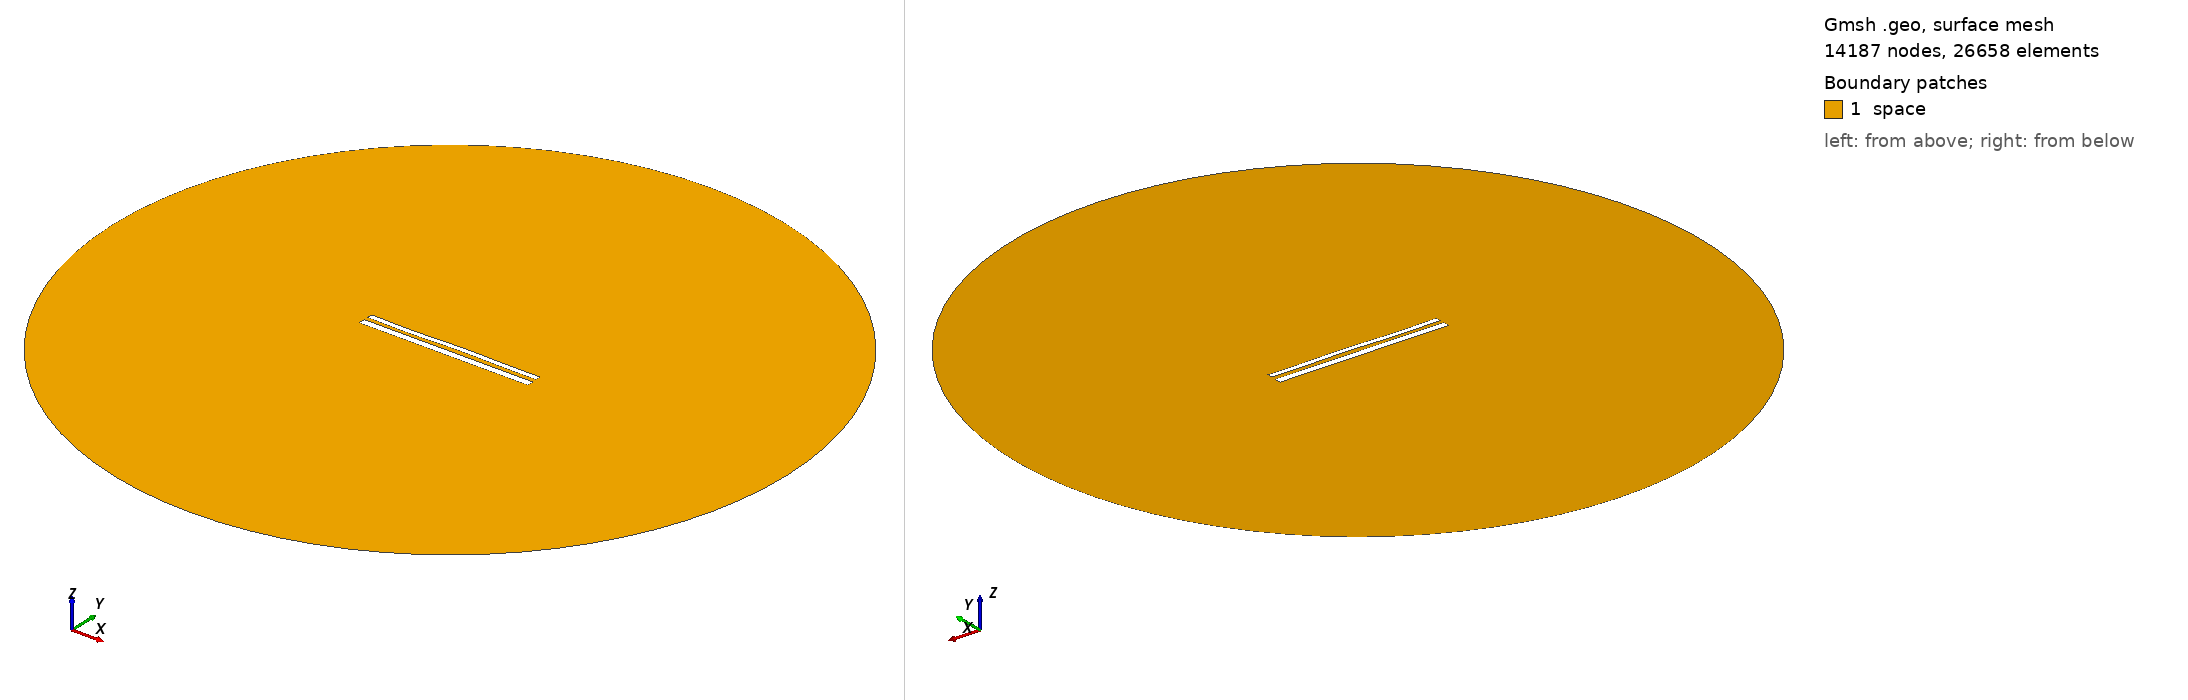

Gmsh geometry script, surface-meshed: 14187 nodes, 26658 surface elements. Boundary patches (legend numbers): 1 space. Left view from above one corner, right view from below the opposite corner. Legend entries are the model's physical surfaces. The drawing asked Gmsh for element sizes between 1% and 20% of the model's largest extent; the script's own settings can give other sizes.

=== 11826.geo (drawn) ===
//---------------------------------------
// Geometry kernel
//---------------------------------------

SetFactory("OpenCASCADE");



//---------------------------------------
// Parameters of the geometry
//---------------------------------------

// Overetch of the upper plate
overetch = 0.375;

// Distance between the plates
distance = 2.25;

// Discretization over the x axis (for the deformation)
nx = 50; 

// Length of the plate
L = 100 - overetch; 

// Number of modes
n = 4; 

// 1st mode coefficient
coeff(1) = 0.15;
beta(1) = 0.596864 * 3.1415926535 / L;

// 2nd mode coefficient
coeff(2) = 0.07499999999999998;
beta(2) = 1.49418 * 3.1415926535 / L;

// 3rd mode coefficient
coeff(3) = -0.15;
beta(3) = 2.50025 * 3.1415926535 / L;

// 4th mode coefficient
coeff(4) = -0.15;
beta(4) = 3.49999 * 3.1415926535 / L;



//---------------------------------------
// Upper plate (deformed rectangle)
//---------------------------------------

// Coordiantes of the upper plate
xmin = -50;
xmax = 50 - overetch;

// Height of the upper plate
yheight = 4 - 2 * overetch;

// Indexes of the points
UpperID[] = {};
LowerID[] = {};
LeftID[] = {};
RightID[] = {};

// Point index
p = 1;

// Horizontal edges
For i In {1:nx}
    x = xmin + (i-1)*(xmax - xmin)/(nx-1);

    y_bottom = distance / 2 + overetch;
    For j In {1:n}
        C = (Cosh(beta(j)*L) + Cos(beta(j)*L)) / (Sinh(beta(j)*L) + Sin(beta(j)*L));
        y_bottom  = y_bottom + coeff(j) * (Cosh(beta(j)*(x+50)) - Cos(beta(j)*(x+50)) - C * (Sinh(beta(j)*(x+50)) - Sin(beta(j)*(x+50))));
    EndFor

    y_top = y_bottom + yheight;

    Point(p) = {x, y_top, 0, 1.0};
    UpperID[i] = p;
    p = p + 1;

    Point(p) = {x, y_bottom, 0, 1.0};
    LowerID[i] = p;
    p = p + 1;
EndFor

// Create point lists
UpperPts[] = {}; LowerPts[] = {};
For i In {1:nx}
  UpperPts[] += {UpperID[i]};
  LowerPts[] += {LowerID[i]};
EndFor

// Build splines
Spline(1) = {UpperPts[]};
Spline(2) = {LowerPts[]};
Line(3) = {LowerPts[nx-1], UpperPts[nx-1]};
Line(4) = {LowerPts[0], UpperPts[0]};

// Build the plane surface
Curve Loop(1) = {2, 3, -1, -4};
Plane Surface(1) = {1};



//---------------------------------------
// Lower plate (rectangle)
//---------------------------------------

// Vertices
Point(1001) = {-50, -1, 0, 1.0};
Point(1002) = { 50, -1, 0, 1.0};
Point(1003) = { 50,  -5, 0, 1.0};
Point(1004) = {-50,  -5, 0, 1.0};

// Edges
Line(5) = {1001, 1002};
Line(6) = {1002, 1003};
Line(7) = {1003, 1004};
Line(8) = {1004, 1001};

// Plane surface
Line Loop(2) = {5, 6, 7, 8};
Plane Surface(2) = {2}; 



//---------------------------------------
// Outer (fictious) boundary
//---------------------------------------

// Points
Point(1005) = {0, 0, 0};       // Center
Point(1006) = {200, 0, 0};     // Start point
Point(1007) = {0, 200, 0};     // 90 degrees
Point(1008) = {-200, 0, 0};    // 180 degrees
Point(1009) = {0, -200, 0};    // 270 degrees

// Circle arcs (each needs start, center, end)
Circle(9) = {1006, 1005, 1007};
Circle(10) = {1007, 1005, 1008};
Circle(11) = {1008, 1005, 1009};
Circle(12) = {1009, 1005, 1006};

// Plane surface for the entire domain
Curve Loop(3) = {9, 10, 11, 12};
Surface(3) = {3};

// Subtract the plates from the whole domain to obtain the actual domain where we want to solve the equations
BooleanDifference{ Surface{3}; Delete; }{ Surface{1}; Surface{2}; Delete; }




//---------------------------------------
// Transfinite Lines/Curves
//---------------------------------------

// Set the number of points on the boundaries
r = 7;

// Plates
Transfinite Curve {1, 2} = 50*r Using Progression 1;
Transfinite Curve {3, 4} = 2*r Using Progression 1;
Transfinite Line {5, 7} = 50*r Using Progression 1;
Transfinite Line {6, 8} = 2*r Using Progression 1;

// Outer boundary
Transfinite Line {9, 10, 11, 12} = 20 Using Progression 1;



//---------------------------------------
// Physical groups
//---------------------------------------                

// Physical curves (boundaries)
Physical Line("force_segment", 10) = {2};
Physical Line("upper_plate", 11) = {1, 3, 4};
Physical Line("lower_plate", 12) = {5, 6, 7, 8};
Physical Line("boundary", 20) = {9, 10, 11, 12};

// Physical Surfaces
Physical Surface("space", 30) = {3};



//---------------------------------------
// 6. Generate the Mesh
//---------------------------------------

// 2D mesh generation
Mesh 2;
